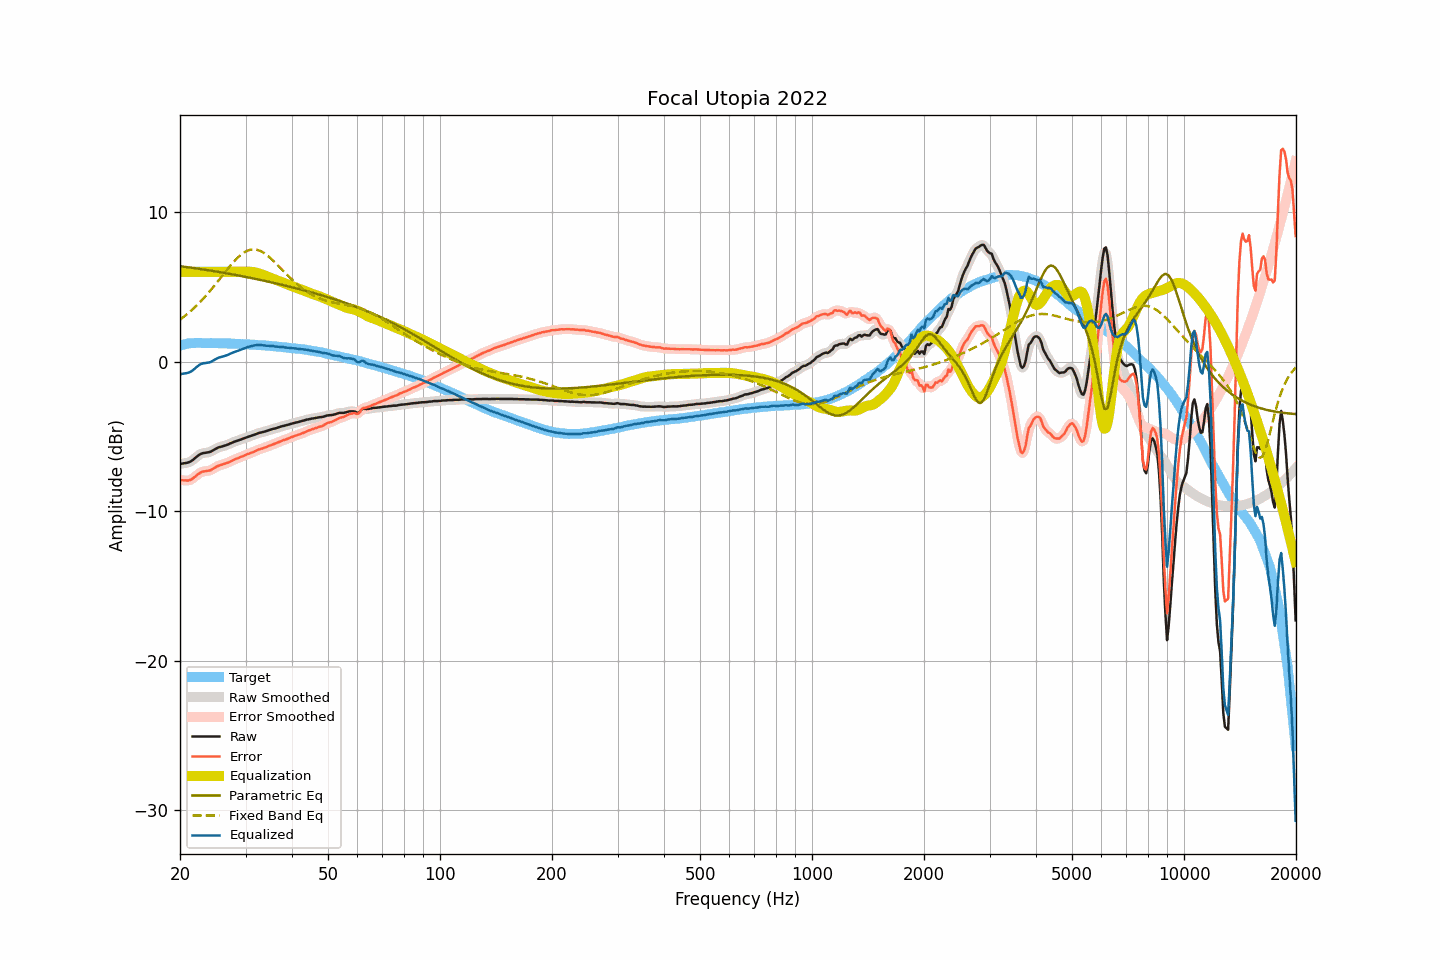

Values plotted in this chart, from the file beside it:
frequency, raw, smoothed, error, error_smoothed, equalization, parametric_eq, fixed_band_eq, equalized_raw, equalized_smoothed, target
20.00, -6.85, -6.85, -7.92, -7.92, 6.00, 6.38, 2.80, -0.85, -0.85, 1.07
20.20, -6.83, -6.83, -7.93, -7.93, 6.00, 6.36, 2.88, -0.83, -0.83, 1.10
20.40, -6.81, -6.82, -7.94, -7.94, 6.00, 6.35, 2.96, -0.81, -0.82, 1.13
20.61, -6.79, -6.80, -7.94, -7.95, 6.00, 6.33, 3.05, -0.79, -0.80, 1.15
20.81, -6.78, -6.78, -7.96, -7.96, 6.00, 6.32, 3.13, -0.78, -0.78, 1.18
21.02, -6.75, -6.75, -7.96, -7.95, 6.00, 6.30, 3.23, -0.75, -0.75, 1.21
21.23, -6.71, -6.71, -7.93, -7.93, 6.00, 6.29, 3.32, -0.71, -0.71, 1.22
21.44, -6.66, -6.65, -7.89, -7.88, 6.00, 6.27, 3.41, -0.66, -0.65, 1.23
21.66, -6.58, -6.58, -7.82, -7.81, 6.00, 6.26, 3.51, -0.58, -0.58, 1.24
21.87, -6.49, -6.49, -7.73, -7.73, 6.00, 6.24, 3.61, -0.49, -0.49, 1.24
22.09, -6.40, -6.40, -7.65, -7.64, 6.00, 6.23, 3.71, -0.40, -0.40, 1.25
22.31, -6.31, -6.31, -7.55, -7.56, 6.00, 6.21, 3.82, -0.31, -0.31, 1.24
22.54, -6.23, -6.23, -7.48, -7.48, 6.00, 6.20, 3.93, -0.23, -0.23, 1.24
22.76, -6.17, -6.17, -7.41, -7.41, 6.00, 6.18, 4.04, -0.17, -0.17, 1.24
22.99, -6.13, -6.13, -7.36, -7.37, 6.00, 6.17, 4.15, -0.13, -0.13, 1.23
23.22, -6.11, -6.11, -7.34, -7.34, 6.00, 6.15, 4.27, -0.11, -0.11, 1.23
23.45, -6.10, -6.10, -7.33, -7.33, 6.00, 6.13, 4.39, -0.10, -0.10, 1.23
23.69, -6.08, -6.08, -7.31, -7.31, 6.00, 6.12, 4.51, -0.08, -0.08, 1.23
23.92, -6.06, -6.06, -7.29, -7.29, 6.00, 6.10, 4.63, -0.06, -0.06, 1.23
24.16, -6.03, -6.02, -7.27, -7.26, 6.00, 6.08, 4.76, -0.03, -0.02, 1.24
24.40, -5.97, -5.97, -7.21, -7.21, 6.00, 6.06, 4.89, 0.03, 0.03, 1.24
24.65, -5.91, -5.91, -7.14, -7.14, 6.00, 6.05, 5.02, 0.09, 0.09, 1.23
24.89, -5.85, -5.85, -7.08, -7.07, 6.00, 6.03, 5.15, 0.15, 0.15, 1.23
25.14, -5.79, -5.79, -7.02, -7.02, 6.00, 6.01, 5.29, 0.21, 0.21, 1.23
25.39, -5.74, -5.75, -6.96, -6.97, 6.00, 5.99, 5.42, 0.26, 0.25, 1.22
25.65, -5.71, -5.71, -6.93, -6.93, 6.00, 5.98, 5.56, 0.29, 0.29, 1.22
25.91, -5.68, -5.68, -6.89, -6.90, 6.00, 5.96, 5.70, 0.32, 0.32, 1.21
26.16, -5.65, -5.65, -6.86, -6.86, 6.00, 5.94, 5.83, 0.35, 0.35, 1.21
26.43, -5.62, -5.62, -6.83, -6.83, 6.00, 5.92, 5.97, 0.38, 0.38, 1.21
26.69, -5.58, -5.58, -6.79, -6.79, 6.00, 5.90, 6.10, 0.42, 0.42, 1.21
26.96, -5.54, -5.54, -6.75, -6.75, 6.00, 5.88, 6.24, 0.46, 0.46, 1.21
27.23, -5.49, -5.49, -6.70, -6.70, 6.00, 5.86, 6.37, 0.51, 0.51, 1.21
27.50, -5.44, -5.44, -6.65, -6.65, 6.00, 5.84, 6.50, 0.56, 0.56, 1.20
27.77, -5.40, -5.40, -6.59, -6.59, 6.00, 5.82, 6.62, 0.60, 0.60, 1.19
28.05, -5.35, -5.36, -6.54, -6.55, 6.00, 5.80, 6.74, 0.65, 0.64, 1.19
28.33, -5.32, -5.32, -6.50, -6.50, 6.00, 5.78, 6.85, 0.68, 0.68, 1.18
28.62, -5.28, -5.28, -6.46, -6.46, 6.00, 5.76, 6.96, 0.72, 0.72, 1.18
28.90, -5.24, -5.24, -6.42, -6.42, 6.00, 5.74, 7.05, 0.76, 0.76, 1.18
29.19, -5.20, -5.20, -6.37, -6.37, 6.00, 5.72, 7.15, 0.80, 0.80, 1.17
29.48, -5.16, -5.16, -6.33, -6.33, 6.00, 5.70, 7.23, 0.84, 0.84, 1.17
29.78, -5.12, -5.12, -6.28, -6.28, 6.00, 5.68, 7.30, 0.88, 0.88, 1.16
30.08, -5.08, -5.08, -6.24, -6.24, 6.01, 5.66, 7.36, 0.92, 0.92, 1.16
30.38, -5.04, -5.05, -6.19, -6.20, 6.01, 5.64, 7.41, 0.97, 0.96, 1.15
30.68, -5.01, -5.01, -6.16, -6.15, 6.01, 5.61, 7.45, 1.00, 1.00, 1.15
30.99, -4.98, -4.98, -6.12, -6.11, 6.00, 5.59, 7.48, 1.02, 1.03, 1.13
31.30, -4.94, -4.94, -6.07, -6.07, 5.99, 5.57, 7.49, 1.05, 1.05, 1.13
31.61, -4.90, -4.90, -6.03, -6.03, 5.98, 5.55, 7.50, 1.08, 1.07, 1.13
31.93, -4.86, -4.86, -5.98, -5.98, 5.96, 5.53, 7.49, 1.09, 1.10, 1.12
32.24, -4.82, -4.82, -5.93, -5.93, 5.93, 5.50, 7.47, 1.11, 1.11, 1.10
32.57, -4.78, -4.78, -5.88, -5.89, 5.90, 5.48, 7.43, 1.12, 1.11, 1.10
32.89, -4.75, -4.75, -5.85, -5.85, 5.86, 5.46, 7.39, 1.11, 1.11, 1.10
33.22, -4.73, -4.73, -5.82, -5.82, 5.82, 5.44, 7.33, 1.09, 1.10, 1.09
33.55, -4.70, -4.70, -5.78, -5.78, 5.78, 5.41, 7.27, 1.08, 1.08, 1.08
33.89, -4.67, -4.67, -5.74, -5.75, 5.74, 5.39, 7.20, 1.07, 1.07, 1.07
34.23, -4.64, -4.64, -5.71, -5.70, 5.70, 5.36, 7.12, 1.06, 1.06, 1.07
34.57, -4.60, -4.60, -5.66, -5.66, 5.66, 5.34, 7.03, 1.06, 1.05, 1.06
34.92, -4.57, -4.57, -5.61, -5.61, 5.62, 5.32, 6.94, 1.05, 1.05, 1.04
35.27, -4.53, -4.53, -5.57, -5.57, 5.58, 5.29, 6.84, 1.04, 1.04, 1.04
35.62, -4.50, -4.51, -5.53, -5.53, 5.53, 5.27, 6.74, 1.03, 1.03, 1.03
35.97, -4.48, -4.48, -5.49, -5.49, 5.49, 5.24, 6.64, 1.01, 1.01, 1.01
... 635 more rows
